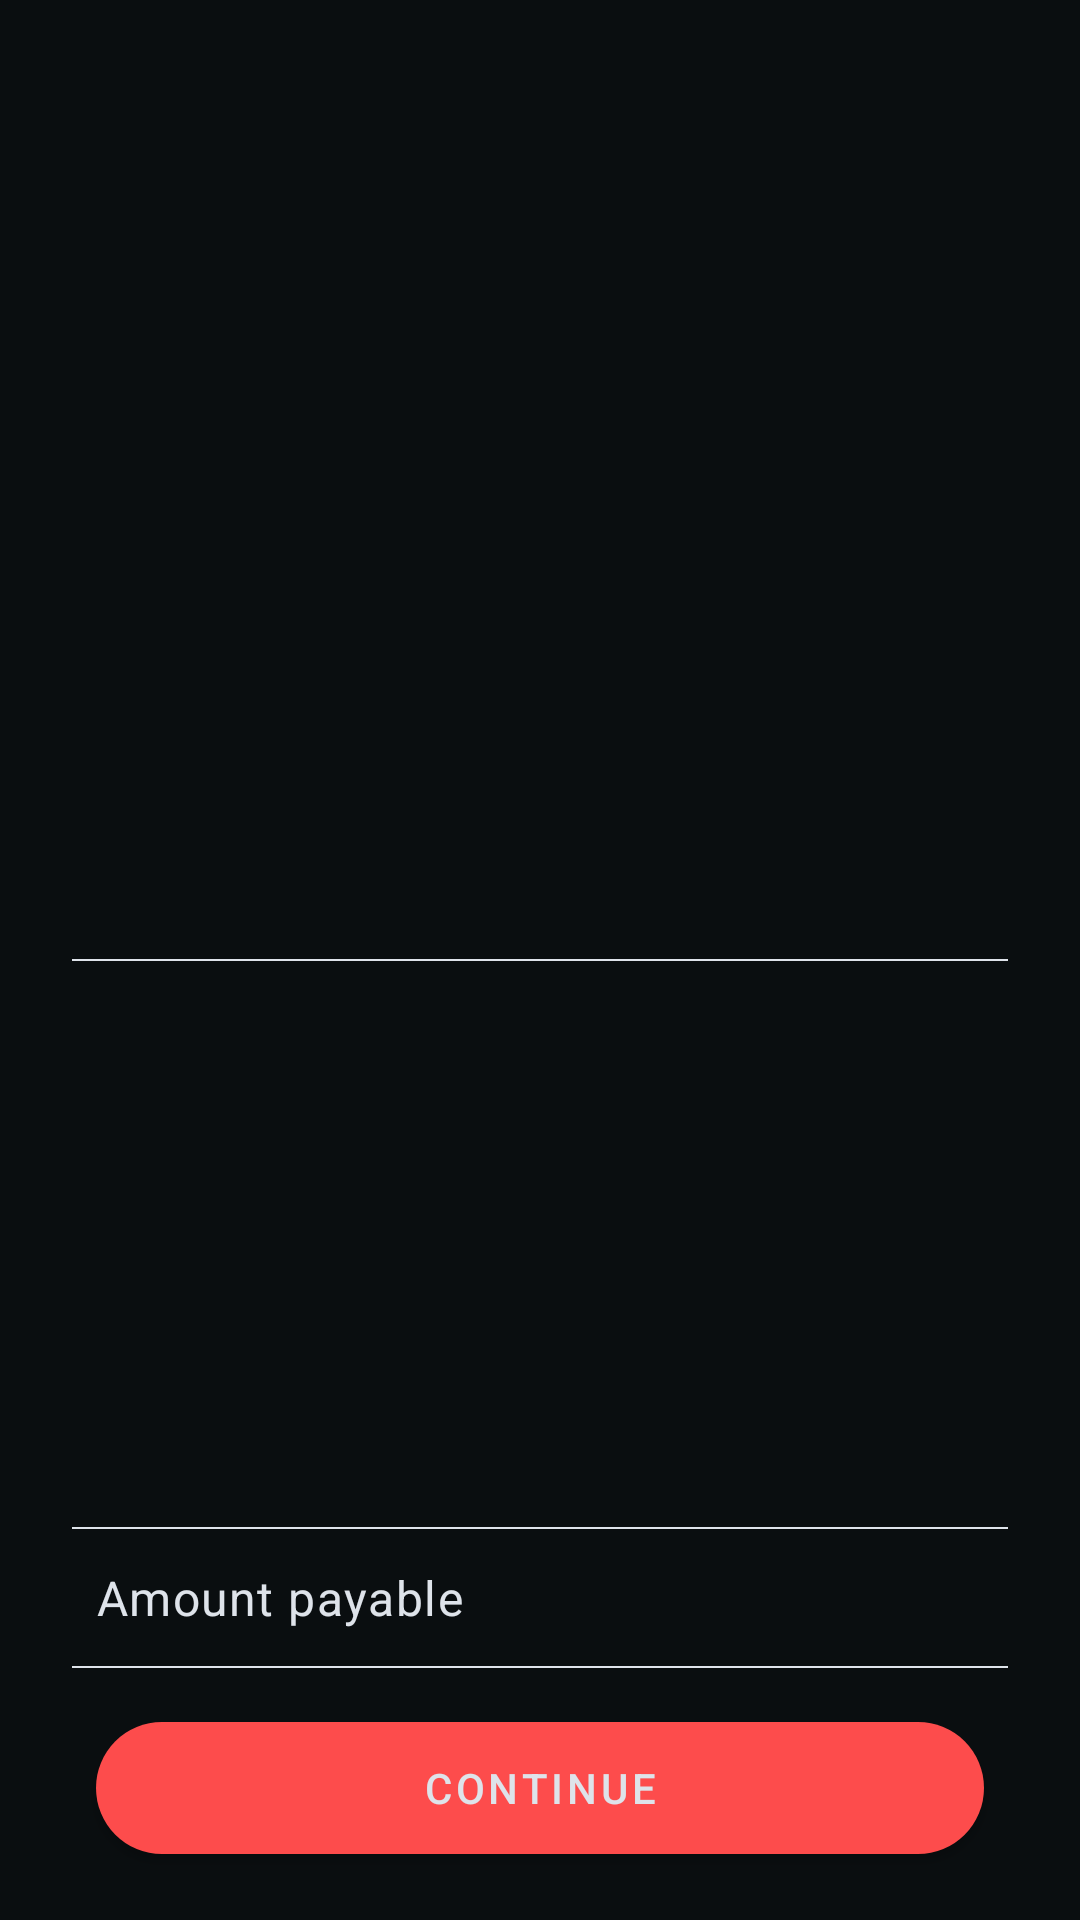

Produce the Android XML layout that renders to this screen, including the resource entries it uses.
<!-- AndroidManifest.xml: application theme AppTheme -->
<!-- res/layout/buy_goodie_fragment.xml -->
<?xml version="1.0" encoding="utf-8"?>
<androidx.coordinatorlayout.widget.CoordinatorLayout xmlns:android="http://schemas.android.com/apk/res/android"
    xmlns:app="http://schemas.android.com/apk/res-auto"
    xmlns:tools="http://schemas.android.com/tools"
    android:id="@+id/buy_goodie_coordinator"
    android:layout_width="match_parent"
    android:layout_height="match_parent"
    android:background="@color/colorBackground">

    <androidx.constraintlayout.widget.ConstraintLayout
        android:layout_width="match_parent"
        android:layout_height="match_parent">

        <FrameLayout
            android:id="@+id/goodie_images"
            android:layout_width="0dp"
            android:layout_height="0dp"
            app:layout_constraintBottom_toTopOf="@+id/goodie_name_text"
            app:layout_constraintEnd_toEndOf="parent"
            app:layout_constraintStart_toStartOf="parent"
            app:layout_constraintTop_toTopOf="parent" />

        <TextView
            android:id="@+id/goodie_name_text"
            android:layout_width="0dp"
            android:layout_height="wrap_content"
            android:layout_marginStart="16dp"
            android:layout_marginEnd="16dp"
            android:gravity="center"
            android:textAppearance="@style/TextAppearance.MaterialComponents.Headline6"
            app:layout_constraintBottom_toTopOf="@+id/goodie_hoster_text"
            app:layout_constraintEnd_toEndOf="parent"
            app:layout_constraintStart_toStartOf="parent"
            app:layout_constraintVertical_chainStyle="packed"
            tools:text="Arena Jerey" />

        <TextView
            android:id="@+id/goodie_hoster_text"
            android:layout_width="0dp"
            android:layout_height="wrap_content"
            android:layout_marginStart="16dp"
            android:layout_marginEnd="16dp"
            android:layout_marginBottom="8dp"
            android:gravity="center"
            android:textAppearance="@style/TextAppearance.MaterialComponents.Subtitle1"
            app:layout_constraintBottom_toTopOf="@+id/goodie_price_text"
            app:layout_constraintEnd_toEndOf="parent"
            app:layout_constraintStart_toStartOf="parent"
            tools:text="Student Union" />

        <TextView
            android:id="@+id/goodie_price_text"
            android:layout_width="0dp"
            android:layout_height="wrap_content"
            android:layout_marginStart="16dp"
            android:layout_marginEnd="16dp"
            android:layout_marginBottom="16dp"
            android:gravity="center"
            android:textAppearance="@style/TextAppearance.MaterialComponents.Subtitle2"
            app:layout_constraintBottom_toTopOf="@+id/center_divider"
            app:layout_constraintEnd_toEndOf="parent"
            app:layout_constraintStart_toStartOf="parent"
            tools:text="₹349" />

        <TextView
            android:id="@+id/goodie_price_text2"
            android:layout_width="0dp"
            android:layout_height="wrap_content"
            android:layout_marginBottom="12dp"
            android:text="@string/amount_payable"
            android:textAppearance="@style/TextAppearance.MaterialComponents.Body1"
            app:layout_constraintBottom_toTopOf="@+id/center_divider2"
            app:layout_constraintStart_toStartOf="@+id/order_button" />

        <TextView
            android:id="@+id/order_total_text"
            android:layout_width="0dp"
            android:layout_height="wrap_content"
            android:textAppearance="@style/TextAppearance.MaterialComponents.Body1"
            app:layout_constraintBaseline_toBaselineOf="@+id/goodie_price_text2"
            app:layout_constraintEnd_toEndOf="@+id/order_button"
            tools:text="₹349" />

        <View
            android:id="@+id/center_divider"
            android:layout_width="0dp"
            android:layout_height="0.5dp"
            android:layout_marginStart="24dp"
            android:layout_marginEnd="24dp"
            android:background="@color/colorIconsTint"
            app:layout_constraintBottom_toBottomOf="parent"
            app:layout_constraintEnd_toEndOf="parent"
            app:layout_constraintStart_toStartOf="parent"
            app:layout_constraintTop_toTopOf="parent" />

        <View
            android:id="@+id/center_divider4"
            android:layout_width="0dp"
            android:layout_height="0.5dp"
            android:layout_marginStart="24dp"
            android:layout_marginEnd="24dp"
            android:layout_marginBottom="12dp"
            android:background="@color/colorIconsTint"
            app:layout_constraintBottom_toTopOf="@+id/goodie_price_text2"
            app:layout_constraintEnd_toEndOf="parent"
            app:layout_constraintStart_toStartOf="parent" />

        <View
            android:id="@+id/center_divider2"
            android:layout_width="0dp"
            android:layout_height="0.5dp"
            android:layout_marginStart="24dp"
            android:layout_marginEnd="24dp"
            android:layout_marginBottom="12dp"
            android:background="@color/colorIconsTint"
            app:layout_constraintBottom_toTopOf="@+id/order_button"
            app:layout_constraintEnd_toEndOf="parent"
            app:layout_constraintStart_toStartOf="parent" />

        <com.google.android.material.button.MaterialButton
            android:id="@+id/select_sizes_button"
            style="@style/Widget.MaterialComponents.Button.TextButton"
            android:layout_width="wrap_content"
            android:layout_height="wrap_content"
            android:layout_marginStart="16dp"
            android:layout_marginEnd="16dp"
            android:text="@string/select_sizes"
            android:textColor="@color/colorAccent"
            android:visibility="gone"
            app:layout_constraintBottom_toTopOf="@+id/center_divider4"
            app:layout_constraintEnd_toEndOf="parent"
            app:layout_constraintStart_toStartOf="parent"
            app:layout_constraintTop_toBottomOf="@+id/center_divider" />

        <TextView
            android:id="@+id/quantity_text"
            android:layout_width="wrap_content"
            android:layout_height="wrap_content"
            android:text="@string/quantity"
            android:textAppearance="@style/TextAppearance.MaterialComponents.Body1"
            android:visibility="gone"
            app:layout_constraintBottom_toTopOf="@+id/goodie_limit_text"
            app:layout_constraintStart_toStartOf="@+id/center_divider"
            app:layout_constraintTop_toTopOf="@+id/decrease_quantity_fab"
            app:layout_constraintVertical_chainStyle="packed" />

        <TextView
            android:id="@+id/goodie_limit_text"
            android:layout_width="wrap_content"
            android:layout_height="wrap_content"
            android:textAppearance="@style/TextAppearance.MaterialComponents.Body2"
            android:visibility="gone"
            app:layout_constraintBottom_toBottomOf="@+id/decrease_quantity_fab"
            app:layout_constraintEnd_toEndOf="@+id/quantity_text"
            app:layout_constraintTop_toBottomOf="@+id/quantity_text"
            tools:text="Limit: 3" />

        <com.google.android.material.floatingactionbutton.FloatingActionButton
            android:id="@+id/decrease_quantity_fab"
            android:layout_width="wrap_content"
            android:layout_height="wrap_content"
            android:layout_marginEnd="16dp"
            android:visibility="gone"
            app:backgroundTint="@color/colorAccent"
            app:fabSize="mini"
            app:layout_constraintBottom_toTopOf="@+id/center_divider4"
            app:layout_constraintEnd_toStartOf="@+id/quantity_amount_text"
            app:layout_constraintTop_toBottomOf="@+id/view_sales_image"
            app:srcCompat="@drawable/outline_remove_24" />

        <com.google.android.material.floatingactionbutton.FloatingActionButton
            android:id="@+id/increase_quantity_fab"
            android:layout_width="wrap_content"
            android:layout_height="wrap_content"
            android:layout_marginStart="16dp"
            android:visibility="gone"
            app:backgroundTint="@color/colorAccent"
            app:fabSize="mini"
            app:layout_constraintBottom_toBottomOf="@+id/decrease_quantity_fab"
            app:layout_constraintStart_toEndOf="@+id/quantity_amount_text"
            app:layout_constraintTop_toTopOf="@+id/decrease_quantity_fab"
            app:srcCompat="@drawable/outline_add_24" />

        <TextView
            android:id="@+id/quantity_amount_text"
            android:layout_width="wrap_content"
            android:layout_height="wrap_content"
            android:textAppearance="@style/TextAppearance.MaterialComponents.Body1"
            android:visibility="gone"
            app:layout_constraintBottom_toBottomOf="@+id/decrease_quantity_fab"
            app:layout_constraintEnd_toEndOf="parent"
            app:layout_constraintStart_toStartOf="parent"
            app:layout_constraintTop_toTopOf="@+id/decrease_quantity_fab"
            tools:text="1" />

        <com.google.android.material.textfield.TextInputLayout
            android:id="@+id/amount_input"
            style="@style/Widget.MaterialComponents.TextInputLayout.OutlinedBox.Dense"
            android:layout_width="0dp"
            android:layout_height="wrap_content"
            android:layout_marginStart="32dp"
            android:layout_marginEnd="32dp"
            android:hint="@string/amount"
            android:visibility="gone"
            app:errorEnabled="true"
            app:layout_constraintBottom_toTopOf="@+id/center_divider4"
            app:layout_constraintEnd_toEndOf="parent"
            app:layout_constraintStart_toStartOf="parent"
            app:layout_constraintTop_toBottomOf="@+id/view_sales_image">

            <com.google.android.material.textfield.TextInputEditText
                android:id="@+id/amount_edit"
                android:layout_width="match_parent"
                android:layout_height="wrap_content"
                android:inputType="number"
                android:singleLine="true" />

        </com.google.android.material.textfield.TextInputLayout>

        <com.google.android.material.button.MaterialButton
            android:id="@+id/order_button"
            android:layout_width="0dp"
            android:layout_height="56dp"
            android:layout_marginStart="32dp"
            android:layout_marginEnd="32dp"
            android:layout_marginBottom="16dp"
            android:elevation="0dp"
            android:text="@string/order_continue"
            android:textColor="@color/colorTextPrimary"
            app:backgroundTint="@color/colorAccent"
            app:cornerRadius="28dp"
            app:layout_constraintBottom_toBottomOf="parent"
            app:layout_constraintEnd_toEndOf="parent"
            app:layout_constraintHorizontal_bias="0.0"
            app:layout_constraintStart_toStartOf="parent" />

        <ImageView
            android:id="@+id/view_sales_image"
            android:layout_width="wrap_content"
            android:layout_height="wrap_content"
            android:visibility="gone"
            app:layout_constraintEnd_toEndOf="@+id/center_divider"
            app:layout_constraintTop_toBottomOf="@+id/center_divider"
            app:srcCompat="@drawable/outline_expand_more_24"
            app:tint="@color/colorIconsTint" />

    </androidx.constraintlayout.widget.ConstraintLayout>

</androidx.coordinatorlayout.widget.CoordinatorLayout>
<!-- resources referenced by this layout -->
<resources>
  <color name="colorAccent">#fd4c4c</color>
  <color name="colorBackground">#0a0e10</color>
  <color name="colorIconsTint">#dee3ea</color>
  <color name="colorTextPrimary">#dee3ea</color>
  <string name="amount">Amount</string>
  <string name="amount_payable">Amount payable</string>
  <string name="order_continue">continue</string>
  <string name="quantity">Quantity</string>
  <string name="select_sizes">Select sizes</string>
  <style name="AppTheme" parent="Theme.MaterialComponents.DayNight.NoActionBar">
          <item name="colorPrimary">@color/colorAccent</item>
          <item name="colorPrimaryDark">@color/colorAccent</item>
          <item name="colorAccent">@color/colorAccent</item>
          <item name="android:statusBarColor">@color/colorBackground</item>
          <item name="android:navigationBarColor">@color/colorSecondaryBackground</item>
          <item name="android:textColor">@color/colorTextPrimary</item>
      </style>
  <color name="colorSecondaryBackground">#151a21</color>
</resources>
